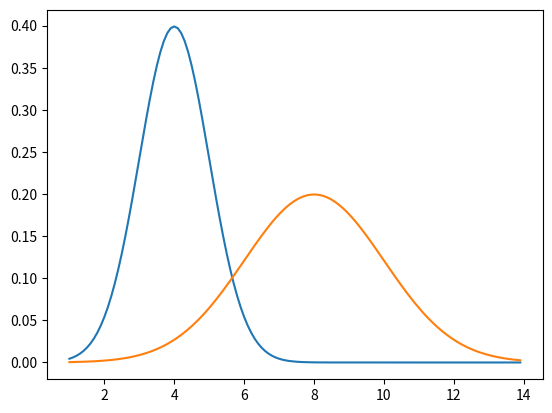

This figure's Python source:
import scipy.stats as scst
import matplotlib.pyplot as plt

Nadist=scst.norm(loc=4,scale=1)
Nbdist=scst.norm(loc=8,scale=2)

#A
points=[5,6,7]
for p in points:
    print(p,"most likely generatd by "+("Na" if Nadist.pdf(p)> Nbdist.pdf(p) else "Nb")+" distibution")

#B
minX=1
maxX=14
step=0.1
pointsNa=[]
pointsNb=[]
pointsx=[]
for x in (minX+i*step for i in range(int((maxX-minX)/step))):
    pointsx.append(x)
    pointsNa.append(Nadist.pdf(x))
    pointsNb.append(Nbdist.pdf(x))
plt.plot(pointsx,pointsNa)
plt.plot(pointsx,pointsNb)
plt.show()

xst=5
xed=6
step=0.01
delta=1
resx=0
for x in (i*step+xst for i in range(int((xed-xst)/step))):
    d=abs(Nadist.pdf(x)-Nbdist.pdf(x))
    if d<delta:
        delta,resx=d,x
print(resx,"can be generated by both distributions with equal probability") 